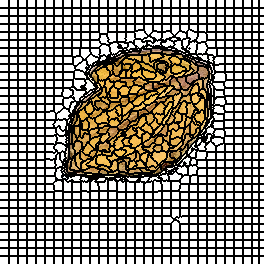

Source data for this figure (header and first rows):
0, 0, 0, 0, 0, 0, 0, 0, 0, 1, 1, 1, 1, 1, 1, 1, 1, 1, 2, 2, 2, 2, 2, 2
0, 0, 0, 0, 0, 0, 0, 0, 0, 1, 1, 1, 1, 1, 1, 1, 1, 1, 2, 2, 2, 2, 2, 2
0, 0, 0, 0, 0, 0, 0, 0, 0, 1, 1, 1, 1, 1, 1, 1, 1, 1, 2, 2, 2, 2, 2, 2
0, 0, 0, 0, 0, 0, 0, 0, 0, 1, 1, 1, 1, 1, 1, 1, 1, 1, 2, 2, 2, 2, 2, 2
0, 0, 0, 0, 0, 0, 0, 0, 0, 1, 1, 1, 1, 1, 1, 1, 1, 1, 2, 2, 2, 2, 2, 2
0, 0, 0, 0, 0, 0, 0, 0, 0, 1, 1, 1, 1, 1, 1, 1, 1, 1, 2, 2, 2, 2, 2, 2
0, 0, 0, 0, 0, 0, 0, 0, 0, 1, 1, 1, 1, 1, 1, 1, 1, 1, 2, 2, 2, 2, 2, 2
0, 0, 0, 0, 0, 0, 0, 0, 0, 1, 1, 1, 1, 1, 1, 1, 1, 1, 2, 2, 2, 2, 2, 2
30, 30, 30, 30, 30, 30, 30, 30, 30, 31, 31, 31, 31, 31, 31, 31, 31, 31, 32, 32, 32, 32, 32, 32
30, 30, 30, 30, 30, 30, 30, 30, 30, 31, 31, 31, 31, 31, 31, 31, 31, 31, 32, 32, 32, 32, 32, 32
30, 30, 30, 30, 30, 30, 30, 30, 30, 31, 31, 31, 31, 31, 31, 31, 31, 31, 32, 32, 32, 32, 32, 32
30, 30, 30, 30, 30, 30, 30, 30, 30, 31, 31, 31, 31, 31, 31, 31, 31, 31, 32, 32, 32, 32, 32, 32
30, 30, 30, 30, 30, 30, 30, 30, 30, 31, 31, 31, 31, 31, 31, 31, 31, 31, 32, 32, 32, 32, 32, 32
30, 30, 30, 30, 30, 30, 30, 30, 30, 31, 31, 31, 31, 31, 31, 31, 31, 31, 32, 32, 32, 32, 32, 32
30, 30, 30, 30, 30, 30, 30, 30, 30, 31, 31, 31, 31, 31, 31, 31, 31, 31, 32, 32, 32, 32, 32, 32
30, 30, 30, 30, 30, 30, 30, 30, 30, 31, 31, 31, 31, 31, 31, 31, 31, 31, 32, 32, 32, 32, 32, 32
60, 60, 60, 60, 60, 60, 60, 60, 60, 61, 61, 61, 61, 61, 61, 61, 61, 61, 62, 62, 62, 62, 62, 62
60, 60, 60, 60, 60, 60, 60, 60, 60, 61, 61, 61, 61, 61, 61, 61, 61, 61, 62, 62, 62, 62, 62, 62
60, 60, 60, 60, 60, 60, 60, 60, 60, 61, 61, 61, 61, 61, 61, 61, 61, 61, 62, 62, 62, 62, 62, 62
60, 60, 60, 60, 60, 60, 60, 60, 60, 61, 61, 61, 61, 61, 61, 61, 61, 61, 62, 62, 62, 62, 62, 62
60, 60, 60, 60, 60, 60, 60, 60, 60, 61, 61, 61, 61, 61, 61, 61, 61, 61, 62, 62, 62, 62, 62, 62
60, 60, 60, 60, 60, 60, 60, 60, 60, 61, 61, 61, 61, 61, 61, 61, 61, 61, 62, 62, 62, 62, 62, 62
60, 60, 60, 60, 60, 60, 60, 60, 60, 61, 61, 61, 61, 61, 61, 61, 61, 61, 62, 62, 62, 62, 62, 62
60, 60, 60, 60, 60, 60, 60, 60, 60, 61, 61, 61, 61, 61, 61, 61, 61, 61, 62, 62, 62, 62, 62, 62
90, 90, 90, 90, 90, 90, 90, 90, 90, 91, 91, 91, 91, 91, 91, 91, 91, 91, 92, 92, 92, 92, 92, 92
90, 90, 90, 90, 90, 90, 90, 90, 90, 91, 91, 91, 91, 91, 91, 91, 91, 91, 92, 92, 92, 92, 92, 92
90, 90, 90, 90, 90, 90, 90, 90, 90, 91, 91, 91, 91, 91, 91, 91, 91, 91, 92, 92, 92, 92, 92, 92
90, 90, 90, 90, 90, 90, 90, 90, 90, 91, 91, 91, 91, 91, 91, 91, 91, 91, 92, 92, 92, 92, 92, 92
90, 90, 90, 90, 90, 90, 90, 90, 90, 91, 91, 91, 91, 91, 91, 91, 91, 91, 92, 92, 92, 92, 92, 92
90, 90, 90, 90, 90, 90, 90, 90, 90, 91, 91, 91, 91, 91, 91, 91, 91, 91, 92, 92, 92, 92, 92, 92
90, 90, 90, 90, 90, 90, 90, 90, 90, 91, 91, 91, 91, 91, 91, 91, 91, 91, 92, 92, 92, 92, 92, 92
90, 90, 90, 90, 90, 90, 90, 90, 90, 91, 91, 91, 91, 91, 91, 91, 91, 91, 92, 92, 92, 92, 92, 92
125, 125, 125, 125, 125, 125, 125, 125, 125, 126, 126, 126, 126, 126, 126, 126, 126, 126, 127, 127, 127, 127, 127, 127
125, 125, 125, 125, 125, 125, 125, 125, 125, 126, 126, 126, 126, 126, 126, 126, 126, 126, 127, 127, 127, 127, 127, 127
125, 125, 125, 125, 125, 125, 125, 125, 125, 126, 126, 126, 126, 126, 126, 126, 126, 126, 127, 127, 127, 127, 127, 127
125, 125, 125, 125, 125, 125, 125, 125, 125, 126, 126, 126, 126, 126, 126, 126, 126, 126, 127, 127, 127, 127, 127, 127
125, 125, 125, 125, 125, 125, 125, 125, 125, 126, 126, 126, 126, 126, 126, 126, 126, 126, 127, 127, 127, 127, 127, 127
125, 125, 125, 125, 125, 125, 125, 125, 125, 126, 126, 126, 126, 126, 126, 126, 126, 126, 127, 127, 127, 127, 127, 127
125, 125, 125, 125, 125, 125, 125, 125, 125, 126, 126, 126, 126, 126, 126, 126, 126, 126, 127, 127, 127, 127, 127, 127
125, 125, 125, 125, 125, 125, 125, 125, 125, 126, 126, 126, 126, 126, 126, 126, 126, 126, 127, 127, 127, 127, 127, 127
154, 154, 154, 154, 154, 154, 154, 154, 154, 155, 155, 155, 155, 155, 155, 155, 155, 155, 156, 156, 156, 156, 156, 156
154, 154, 154, 154, 154, 154, 154, 154, 154, 155, 155, 155, 155, 155, 155, 155, 155, 155, 156, 156, 156, 156, 156, 156
154, 154, 154, 154, 154, 154, 154, 154, 154, 155, 155, 155, 155, 155, 155, 155, 155, 155, 156, 156, 156, 156, 156, 156
154, 154, 154, 154, 154, 154, 154, 154, 154, 155, 155, 155, 155, 155, 155, 155, 155, 155, 156, 156, 156, 156, 156, 156
154, 154, 154, 154, 154, 154, 154, 154, 154, 155, 155, 155, 155, 155, 155, 155, 155, 155, 156, 156, 156, 156, 156, 156
154, 154, 154, 154, 154, 154, 154, 154, 154, 155, 155, 155, 155, 155, 155, 155, 155, 155, 156, 156, 156, 156, 156, 156
154, 154, 154, 154, 154, 154, 154, 154, 154, 155, 155, 155, 155, 155, 155, 155, 155, 155, 156, 156, 156, 156, 156, 156
154, 154, 154, 154, 154, 154, 154, 154, 154, 155, 155, 155, 155, 155, 155, 155, 155, 155, 156, 156, 156, 156, 156, 156
182, 182, 182, 182, 182, 182, 182, 182, 182, 183, 183, 183, 183, 183, 183, 183, 183, 183, 184, 184, 184, 184, 184, 184
182, 182, 182, 182, 182, 182, 182, 182, 182, 183, 183, 183, 183, 183, 183, 183, 183, 183, 184, 184, 184, 184, 184, 184
182, 182, 182, 182, 182, 182, 182, 182, 182, 183, 183, 183, 183, 183, 183, 183, 183, 183, 184, 184, 184, 184, 184, 184
182, 182, 182, 182, 182, 182, 182, 182, 182, 183, 183, 183, 183, 183, 183, 183, 183, 183, 184, 184, 184, 184, 184, 184
182, 182, 182, 182, 182, 182, 182, 182, 182, 183, 183, 183, 183, 183, 183, 183, 183, 183, 184, 184, 184, 184, 184, 184
182, 182, 182, 182, 182, 182, 182, 182, 182, 183, 183, 183, 183, 183, 183, 183, 183, 183, 184, 184, 184, 184, 184, 184
182, 182, 182, 182, 182, 182, 182, 182, 182, 183, 183, 183, 183, 183, 183, 183, 183, 183, 184, 184, 184, 184, 184, 184
182, 182, 182, 182, 182, 182, 182, 182, 182, 183, 183, 183, 183, 183, 183, 183, 183, 183, 184, 184, 184, 184, 184, 184
223, 223, 223, 223, 223, 223, 223, 223, 223, 224, 224, 224, 224, 224, 224, 224, 224, 224, 225, 225, 225, 225, 225, 225
223, 223, 223, 223, 223, 223, 223, 223, 223, 224, 224, 224, 224, 224, 224, 224, 224, 224, 225, 225, 225, 225, 225, 225
223, 223, 223, 223, 223, 223, 223, 223, 223, 224, 224, 224, 224, 224, 224, 224, 224, 224, 225, 225, 225, 225, 225, 225
223, 223, 223, 223, 223, 223, 223, 223, 223, 224, 224, 224, 224, 224, 224, 224, 224, 224, 225, 225, 225, 225, 225, 225
223, 223, 223, 223, 223, 223, 223, 223, 223, 224, 224, 224, 224, 224, 224, 224, 224, 224, 225, 225, 225, 225, 225, 225
... 203 more rows
